Run: headless pygame with SDL's dummy video driver; simulated clock (each Clock.tick advances the game by its frame time, no real sleeping); random seed 0; keys injected as events and as key.get_pressed() state; no mouse input.
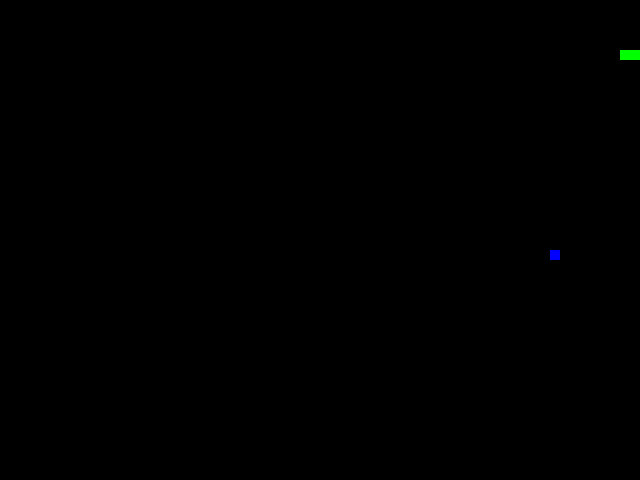
Frame 1 of 1 · flips 1–60 · no input (game ended)

The pygame program that drew these frames:

import pygame
import random

# 初始化游戏
pygame.init()

# 游戏窗口尺寸
width = 640
height = 480

# 定义颜色
black = pygame.Color(0, 0, 0)
white = pygame.Color(255, 255, 255)
red = pygame.Color(255, 0, 0)
green = pygame.Color(0, 255, 0)
blue = pygame.Color(0, 0, 255)

# 创建游戏窗口
window = pygame.display.set_mode((width, height))
pygame.display.set_caption('贪吃蛇游戏')

# 定义蛇的初始位置和速度
snake_position = [100, 50]
snake_body = [[100, 50], [90, 50], [80, 50]]
snake_speed = pygame.time.Clock()

# 定义食物的初始位置
food_position = [random.randrange(1, width // 10) * 10, random.randrange(1, height // 10) * 10]
food_spawn = True

# 定义初始分数
score = 0

# 定义方向
direction = 'RIGHT'
change_to = direction

# 定义游戏结束函数
def game_over():
    pygame.quit()
    quit()

# 游戏主循环
while True:
    # 处理键盘事件
    for event in pygame.event.get():
        if event.type == pygame.KEYDOWN:
            if event.key == pygame.K_UP or event.key == ord('w'):
                change_to = 'UP'
            if event.key == pygame.K_DOWN or event.key == ord('s'):
                change_to = 'DOWN'
            if event.key == pygame.K_LEFT or event.key == ord('a'):
                change_to = 'LEFT'
            if event.key == pygame.K_RIGHT or event.key == ord('d'):
                change_to = 'RIGHT'
    
    # 判断方向是否相反
    if change_to == 'UP' and direction != 'DOWN':
        direction = 'UP'
    if change_to == 'DOWN' and direction != 'UP':
        direction = 'DOWN'
    if change_to == 'LEFT' and direction != 'RIGHT':
        direction = 'LEFT'
    if change_to == 'RIGHT' and direction != 'LEFT':
        direction = 'RIGHT'
    
    # 根据方向更新蛇的位置
    if direction == 'UP':
        snake_position[1] -= 10
    if direction == 'DOWN':
        snake_position[1] += 10
    if direction == 'LEFT':
        snake_position[0] -= 10
    if direction == 'RIGHT':
        snake_position[0] += 10
    
    # 增加蛇的身体
    snake_body.insert(0, list(snake_position))
    
    # 判断蛇是否吃到食物
    if snake_position[0] == food_position[0] and snake_position[1] == food_position[1]:
        score += 1
        food_spawn = False
    else:
        snake_body.pop()
    
    # 生成新的食物
    if not food_spawn:
        food_position = [random.randrange(1, width // 10) * 10, random.randrange(1, height // 10) * 10]
        food_spawn = True
    
    # 绘制游戏窗口
    window.fill(black)
    for position in snake_body:
        pygame.draw.rect(window, green, pygame.Rect(position[0], position[1], 10, 10))
    pygame.draw.rect(window, blue, pygame.Rect(food_position[0], food_position[1], 10, 10))
    
    # 判断游戏是否结束
    if snake_position[0] < 0 or snake_position[0] > width - 10 or snake_position[1] < 0 or snake_position[1] > height - 10:
        game_over()
    for block in snake_body[1:]:
        if snake_position[0] == block[0] and snake_position[1] == block[1]:
            game_over()
    
    # 更新分数
    pygame.display.set_caption(f'贪吃蛇游戏 | 分数: {score}')
    
    # 更新游戏窗口
    pygame.display.flip()
    
    # 控制游戏速度
    snake_speed.tick(15)
